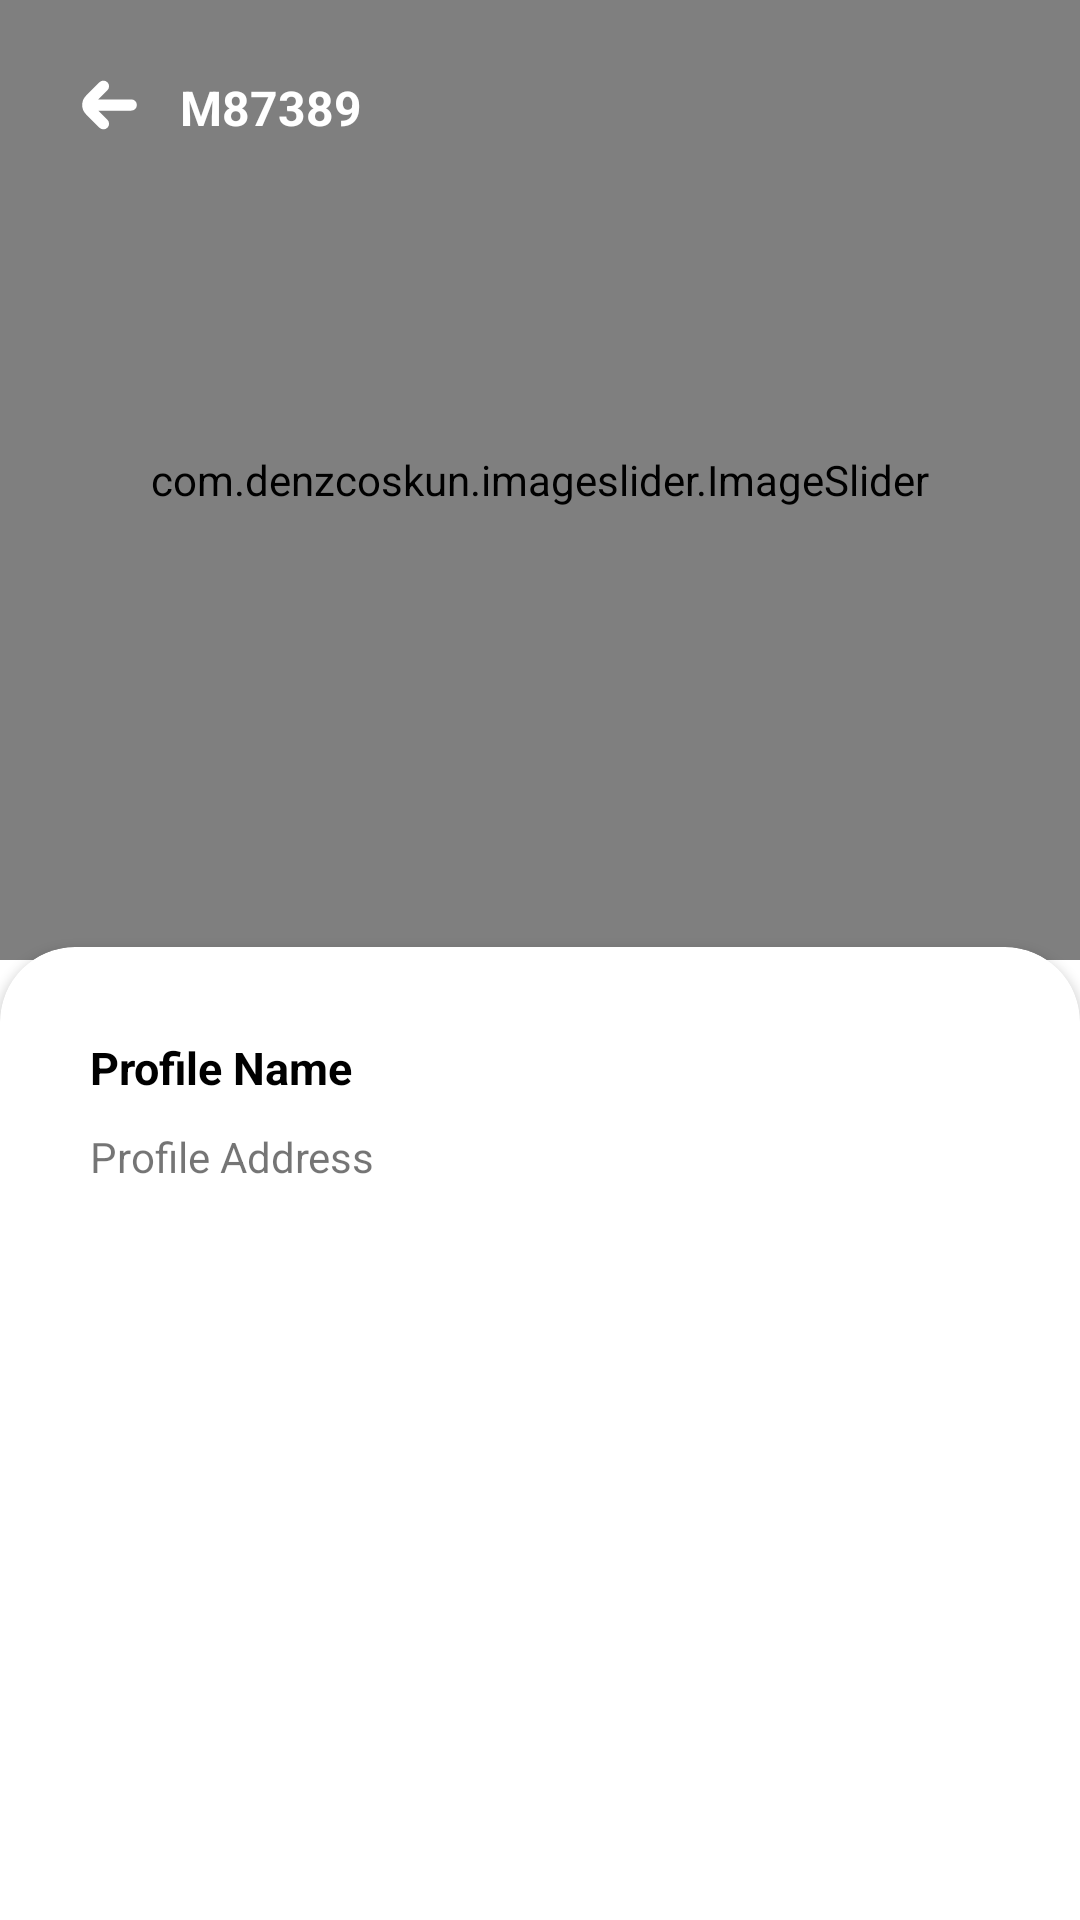

This screen was rendered from an Android layout file. Write that file and the resources it references.
<!-- AndroidManifest.xml: application theme Theme.MatrimonyTask -->
<!-- res/layout/activity_profile_details_screen.xml -->
<?xml version="1.0" encoding="utf-8"?>
<androidx.constraintlayout.widget.ConstraintLayout xmlns:android="http://schemas.android.com/apk/res/android"
    xmlns:app="http://schemas.android.com/apk/res-auto"
    xmlns:tools="http://schemas.android.com/tools"
    android:layout_width="match_parent"
    android:layout_height="match_parent"
    tools:context=".view.ProfileDetailsScreen">


    <com.denzcoskun.imageslider.ImageSlider
        android:id="@+id/img_profile"
        android:layout_width="match_parent"
        android:layout_height="0dp"
        android:background="@drawable/ic_launcher_background"
        app:iss_text_align="RIGHT"
        app:iss_indicator_align="TOP"
        app:iss_title_background="@null"
        app:iss_auto_cycle="true"
        app:iss_delay="0"
        app:iss_placeholder="@android:color/darker_gray"
        app:iss_error_image="@android:color/darker_gray"
        app:iss_corner_radius="5"
        app:iss_selected_dot="@drawable/default_selected_dot"
        app:iss_unselected_dot="@drawable/default_unselected_dot"
        app:iss_period="1000"
        app:layout_constraintTop_toTopOf="parent"
        app:layout_constraintHeight_default="percent"
        app:layout_constraintHeight_percent="0.5"
        tools:ignore="MissingConstraints" />

    <ImageView
        android:id="@+id/img_back"
        android:layout_width="wrap_content"
        android:layout_height="wrap_content"
        android:src="@drawable/ic_svg_back"
        app:layout_constraintTop_toTopOf="parent"
        app:layout_constraintLeft_toLeftOf="parent"
        android:layout_margin="20dp"
        tools:ignore="MissingConstraints"
        app:tint="@color/white" />

    <TextView
        android:layout_width="wrap_content"
        android:layout_height="wrap_content"
        android:text="M87389"
        android:textColor="@color/white"
        android:textStyle="bold"
        android:textSize="@dimen/tittle_txt_Size"
        android:layout_marginStart="10dp"
        android:layout_marginTop="25dp"
        app:layout_constraintLeft_toRightOf="@id/img_back"
        app:layout_constraintTop_toTopOf="parent"
        tools:ignore="MissingConstraints" />

    <androidx.cardview.widget.CardView
        android:layout_width="match_parent"
        android:layout_height="0dp"
        app:cardCornerRadius="25dp"
        app:layout_constraintTop_toBottomOf="@id/img_profile"
        app:layout_constraintBottom_toBottomOf="parent"
        app:layout_constraintHeight_default="percent"
        app:layout_constraintWidth_default="percent"
        android:layout_marginTop="55dp"
        app:layout_constraintHeight_percent="0.6"
        tools:ignore="MissingConstraints">

        <LinearLayout
            android:id="@+id/ll_profile_click"
            android:layout_width="match_parent"
            android:layout_height="wrap_content"
            android:padding="20dp"
            android:orientation="vertical">

            <TextView
                android:id="@+id/txt_userName"
                android:layout_width="match_parent"
                android:layout_height="wrap_content"
                android:textColor="@color/black"
                android:textSize="@dimen/sub_tittle_txt_size"
                android:textStyle="bold"
                android:padding="10dp"
                android:text="Profile Name" />

            <TextView
                android:id="@+id/txt_userDetails"
                android:layout_width="match_parent"
                android:layout_height="wrap_content"
                android:lines="3"
                android:text="Profile Address"
                android:layout_marginStart="10dp"
                android:layout_marginEnd="10dp"
                android:textSize="@dimen/normal_txt_size" />
        </LinearLayout>

    </androidx.cardview.widget.CardView>

</androidx.constraintlayout.widget.ConstraintLayout>
<!-- resources referenced by this layout -->
<resources>
  <color name="black">#FF000000</color>
  <color name="white">#FFFFFFFF</color>
  <dimen name="normal_txt_size">14sp</dimen>
  <dimen name="sub_tittle_txt_size">15sp</dimen>
  <dimen name="tittle_txt_Size">16sp</dimen>
  <!-- drawable ic_svg_back (drawable) -->
  <vector android:height="30dp" android:viewportHeight="24"
      android:viewportWidth="24" android:width="30dp" xmlns:android="http://schemas.android.com/apk/res/android">
      <path android:fillColor="#FF000000" android:pathData="M19,10.5H10.207l2.439,-2.439a1.5,1.5 0,0 0,-2.121 -2.122L6.939,9.525a3.505,3.505 0,0 0,0 4.95l3.586,3.586a1.5,1.5 0,0 0,2.121 -2.122L10.207,13.5H19a1.5,1.5 0,0 0,0 -3Z"/>
  </vector>
  <style name="Theme.MatrimonyTask" parent="Theme.MaterialComponents.DayNight.NoActionBar">
          
          <item name="colorPrimary">@color/purple_500</item>
          <item name="colorPrimaryVariant">@color/purple_700</item>
          <item name="colorOnPrimary">@color/white</item>
          
          <item name="colorSecondary">@color/teal_200</item>
          <item name="colorSecondaryVariant">@color/teal_700</item>
          <item name="colorOnSecondary">@color/black</item>
          
          <item name="android:statusBarColor" tools:targetApi="l">?attr/colorPrimaryVariant</item>
          
      </style>
  <color name="purple_500">#FF6200EE</color>
  <color name="purple_700">#FF3700B3</color>
  <color name="teal_200">#FF03DAC5</color>
  <color name="teal_700">#FF018786</color>
</resources>
